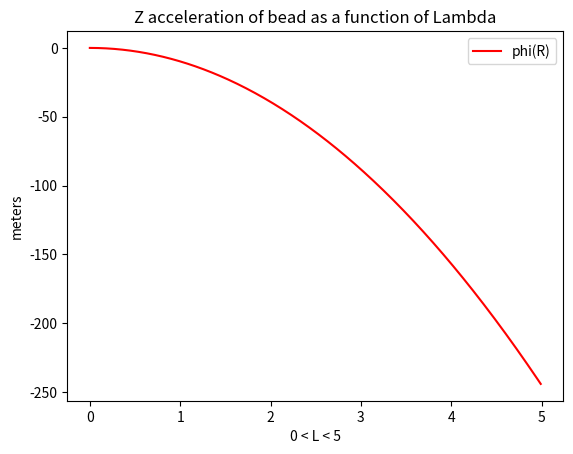

Write the Python code that produced this figure.
import numpy as np
import matplotlib.pyplot as plt

def tanh(z) :
    return (sinh(z)/cosh(z))
sdot0=0
g=9.8
#L = 1
R = 1

def phi(L):
    return -(g*np.power(L,2))/(np.power(R,2))

x = np.arange(0,5,.01)
plt.plot(x,phi(x),'-r',label='phi(R)')
plt.legend(loc='best')
plt.title("Z acceleration of bead as a function of Lambda")
plt.xlabel("0 < L < 5")
plt.ylabel("meters")
plt.show()
exit()
